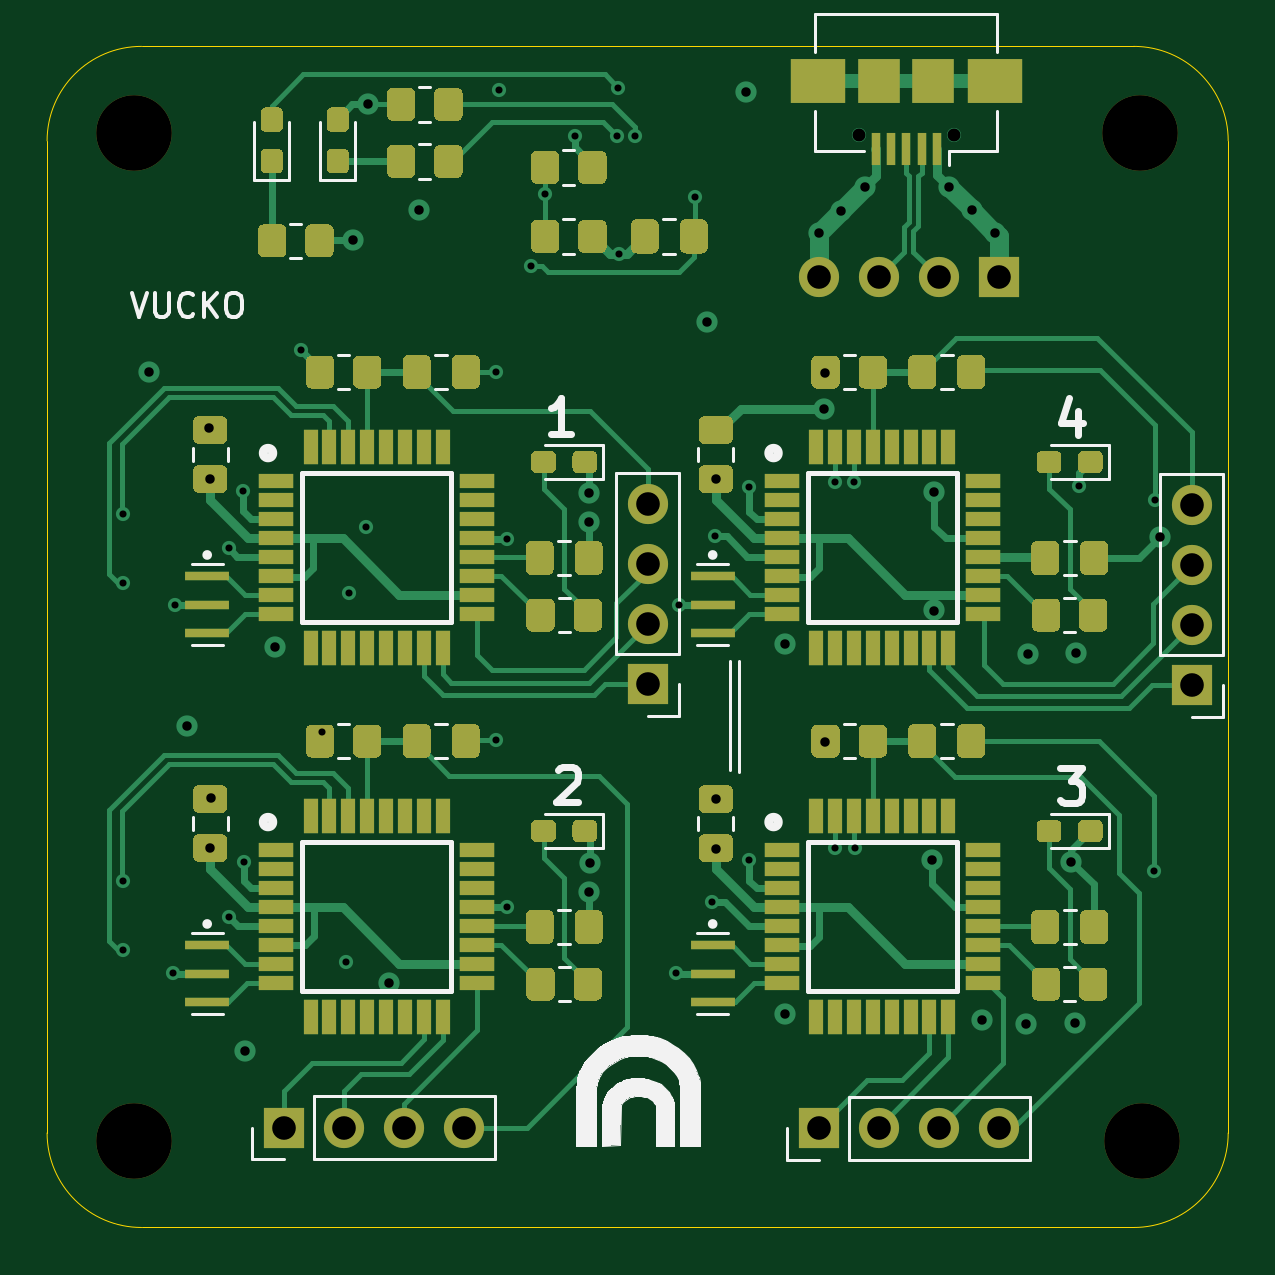
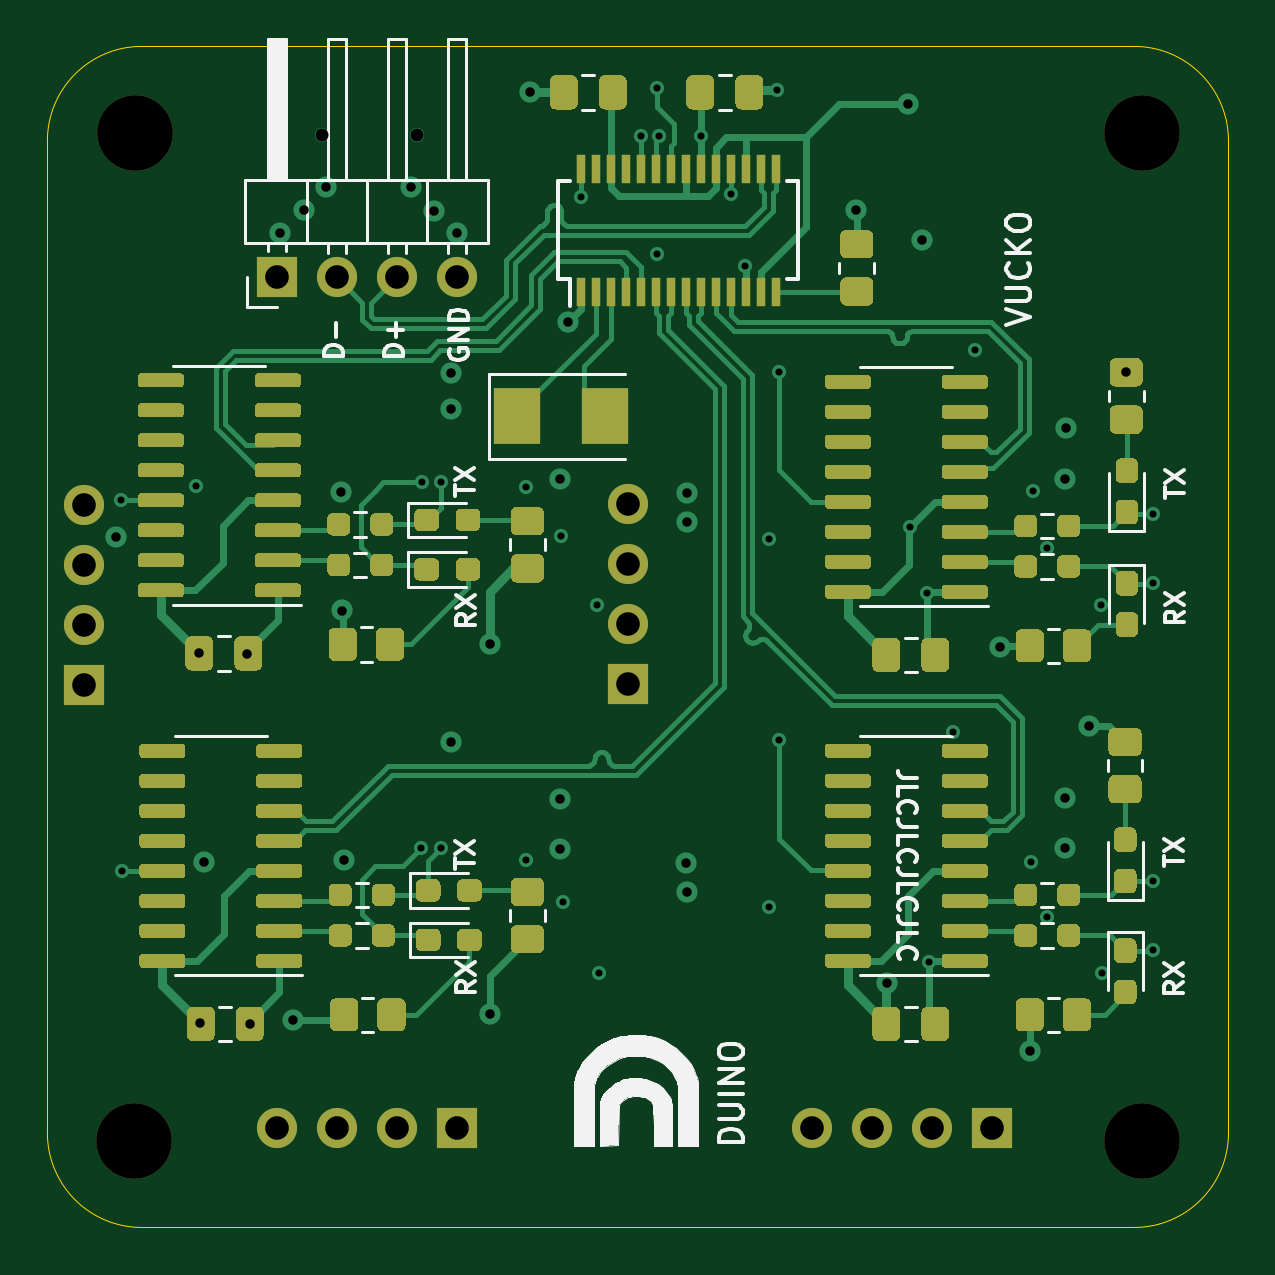
Circuit board: 13 layer files. Board 50.0 x 50.0 mm.
- bottom_copper: Duino Coin-B_Cu.gbr (89496 bytes)
- bottom_mask: Duino Coin-B_Mask.gbr (49700 bytes)
- paste: Duino Coin-B_Paste.gbr (48756 bytes)
- bottom_silk: Duino Coin-B_SilkS.gbr (27581 bytes)
- outline: Duino Coin-Edge_Cuts.gbr (1049 bytes)
- top_copper: Duino Coin-F_Cu.gbr (66310 bytes)
- top_mask: Duino Coin-F_Mask.gbr (30146 bytes)
- paste: Duino Coin-F_Paste.gbr (29196 bytes)
- top_silk: Duino Coin-F_SilkS.gbr (21016 bytes)
- inner_copper: Duino Coin-In1_Cu.gbr (152506 bytes)
- inner_copper: Duino Coin-In2_Cu.gbr (127774 bytes)
- drill: Duino Coin-NPTH.drl (374 bytes)
- drill: Duino Coin-PTH.drl (2275 bytes)

=== bottom_copper: Duino Coin-B_Cu.gbr (89496 bytes, source omitted) ===
=== bottom_mask: Duino Coin-B_Mask.gbr (49700 bytes, source omitted) ===
=== paste: Duino Coin-B_Paste.gbr (48756 bytes, source omitted) ===
=== bottom_silk: Duino Coin-B_SilkS.gbr (27581 bytes, source omitted) ===
=== outline: Duino Coin-Edge_Cuts.gbr ===
%TF.GenerationSoftware,KiCad,Pcbnew,(5.1.12)-1*%
%TF.CreationDate,2022-03-26T18:35:52+01:00*%
%TF.ProjectId,Duino Coin,4475696e-6f20-4436-9f69-6e2e6b696361,rev?*%
%TF.SameCoordinates,Original*%
%TF.FileFunction,Profile,NP*%
%FSLAX46Y46*%
G04 Gerber Fmt 4.6, Leading zero omitted, Abs format (unit mm)*
G04 Created by KiCad (PCBNEW (5.1.12)-1) date 2022-03-26 18:35:52*
%MOMM*%
%LPD*%
G01*
G04 APERTURE LIST*
%TA.AperFunction,Profile*%
%ADD10C,0.050000*%
%TD*%
G04 APERTURE END LIST*
D10*
X196000000Y-90000000D02*
G75*
G02*
X200000000Y-94000000I0J-4000000D01*
G01*
X150000000Y-94000000D02*
G75*
G02*
X154000000Y-90000000I4000000J0D01*
G01*
X154000000Y-140000000D02*
G75*
G02*
X150000000Y-136000000I0J4000000D01*
G01*
X200000000Y-136000000D02*
G75*
G02*
X196000000Y-140000000I-4000000J0D01*
G01*
X196000000Y-90000000D02*
X154000000Y-90000000D01*
X200000000Y-136000000D02*
X200000000Y-94000000D01*
X154000000Y-140000000D02*
X196000000Y-140000000D01*
X150000000Y-94000000D02*
X150000000Y-136000000D01*
M02*

=== top_copper: Duino Coin-F_Cu.gbr (66310 bytes, source omitted) ===
=== top_mask: Duino Coin-F_Mask.gbr (30146 bytes, source omitted) ===
=== paste: Duino Coin-F_Paste.gbr (29196 bytes, source omitted) ===
=== top_silk: Duino Coin-F_SilkS.gbr (21016 bytes, source omitted) ===
=== inner_copper: Duino Coin-In1_Cu.gbr (152506 bytes, source omitted) ===
=== inner_copper: Duino Coin-In2_Cu.gbr (127774 bytes, source omitted) ===
=== drill: Duino Coin-NPTH.drl ===
M48
; DRILL file {KiCad (5.1.12)-1} date 03/26/22 18:35:54
; FORMAT={-:-/ absolute / metric / decimal}
; #@! TF.CreationDate,2022-03-26T18:35:54+01:00
; #@! TF.GenerationSoftware,Kicad,Pcbnew,(5.1.12)-1
; #@! TF.FileFunction,NonPlated,1,4,NPTH
FMAT,2
METRIC
T1C3.200
%
G90
G05
T1
X153.67Y-93.662
X153.67Y-136.334
X196.278Y-93.662
X196.342Y-136.334
T0
M30

=== drill: Duino Coin-PTH.drl ===
M48
; DRILL file {KiCad (5.1.12)-1} date 03/26/22 18:35:54
; FORMAT={-:-/ absolute / metric / decimal}
; #@! TF.CreationDate,2022-03-26T18:35:54+01:00
; #@! TF.GenerationSoftware,Kicad,Pcbnew,(5.1.12)-1
; #@! TF.FileFunction,Plated,1,4,PTH
FMAT,2
METRIC
T1C0.300
T2C0.400
T3C0.550
T4C1.000
%
G90
G05
T1
X153.213Y-109.779
X153.213Y-112.725
X153.213Y-125.324
X153.213Y-128.27
X155.346Y-129.235
X155.397Y-113.64
X157.683Y-111.252
X157.683Y-126.848
X158.293Y-108.814
X158.344Y-124.511
X160.731Y-102.87
X161.646Y-119.024
X162.662Y-128.778
X162.763Y-113.132
X163.5Y-110.363
X169.012Y-103.784
X169.012Y-119.38
X169.113Y-91.846
X169.469Y-110.846
X169.469Y-126.441
X170.485Y-99.314
X171.069Y-96.266
X172.339Y-93.802
X174.117Y-93.789
X174.18Y-91.757
X174.193Y-98.806
X174.879Y-93.789
X176.632Y-129.235
X176.733Y-113.64
X177.419Y-96.393
X178.156Y-126.238
X178.257Y-110.744
X179.73Y-108.661
X179.73Y-124.46
X183.337Y-108.458
X183.337Y-123.952
X184.15Y-108.458
X184.201Y-123.952
X193.7Y-108.61
X196.85Y-124.917
X196.901Y-109.22
T2
X154.33Y-103.784
X155.905Y-118.77
X156.87Y-106.172
X156.903Y-108.317
X156.903Y-123.938
X156.921Y-121.818
X158.394Y-132.537
X159.664Y-115.418
X162.966Y-98.196
X163.576Y-92.456
X164.465Y-129.654
X165.76Y-96.926
X172.923Y-108.915
X172.923Y-110.134
X172.923Y-125.781
X172.974Y-124.562
X177.952Y-101.651
X178.303Y-108.317
X178.303Y-121.863
X178.303Y-123.957
X179.578Y-91.948
X181.254Y-115.316
X181.254Y-130.962
X182.677Y-97.892
X182.9Y-105.334
X182.931Y-103.835
X182.931Y-119.431
X183.617Y-96.952
X184.607Y-95.961
X187.452Y-124.46
X187.528Y-113.881
X187.554Y-108.864
X188.194Y-95.946
X189.141Y-96.944
X189.586Y-131.216
X190.137Y-97.881
X191.427Y-131.394
X191.529Y-115.71
X193.357Y-124.511
X193.533Y-131.354
X193.57Y-115.697
X197.104Y-110.782
T3
X184.371Y-93.767
X188.371Y-93.767
T4
X160.02Y-135.776
X162.56Y-135.776
X165.1Y-135.776
X167.64Y-135.776
X175.417Y-109.393
X175.417Y-111.933
X175.417Y-114.473
X175.417Y-117.013
X182.664Y-135.801
X182.677Y-99.771
X185.204Y-135.801
X185.217Y-99.771
X187.744Y-135.801
X187.757Y-99.771
X190.284Y-135.801
X190.297Y-99.771
X198.45Y-109.423
X198.45Y-111.963
X198.45Y-114.503
X198.45Y-117.043
T0
M30

